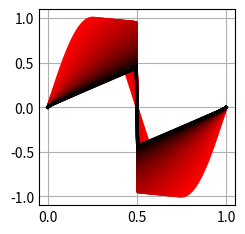

Generate this figure with matplotlib:
# a simple numberic solution for the burgers' equation: du/dt + du^2/2dx = 0
import numpy as np
import matplotlib.pyplot as plt
import matplotlib as mpl
from scipy.integrate import solve_ivp

plt.style.use('_mpl-gallery')


class burger_solver():
    # Central difference scheme
    def dudt_central(self, tt, u_bar):
        dx = 1/len(u_bar)
        f_bar = np.power(u_bar, 2)  / 2
        f_interface = (f_bar[1:] + f_bar[:-1]) / 2
        f_interface = np.insert(f_interface, 0 , 0)
        f_interface = np.insert(f_interface, len(f_interface), 0)

        du_bar_dt = (f_interface[:-1] - f_interface[1:]) / dx
        return du_bar_dt

    # First order upwind scheme
    def dudt_firstorder_upwind(self, tt, u_bar):
        dx = 1/len(u_bar)
        f_bar = np.power(u_bar, 2)  / 2
        slope_interface = (u_bar[1:] + u_bar[:-1]) / 2
        f_interface = f_bar[:-1] * (slope_interface > 0) +f_bar[1:] * (slope_interface <= 0)
        f_interface = np.insert(f_interface, 0 , 0)
        f_interface = np.insert(f_interface, len(f_interface), 0)
        du_bar_dt = (f_interface[:-1] - f_interface[1:]) / dx
        return du_bar_dt


    # First order Godunov scheme + central difference, taking the average volumn as the left and right flux value.
    def dudt_Godunov_firstorder(self, tt, u_bar):
        dx = 1 / len(u_bar)
        f_bar = np.power(u_bar, 2) / 2
        f_interface_max = np.maximum(f_bar[1:], f_bar[:-1])
        f_interface_min = np.minimum(f_bar[1:], f_bar[:-1])
        f_interface_min[np.where(np.logical_and(u_bar[1:] > 0, u_bar[:-1] < 0))  ] = 0
        f_interface = f_interface_max * (u_bar[:-1] > u_bar[1:]) + f_interface_min * (u_bar[:-1] <= u_bar[1:])

        f_interface = np.insert(f_interface, 0, 0)
        f_interface = np.insert(f_interface, len(f_interface), 0)

        du_bar_dt = (f_interface[:-1] - f_interface[1:]) / dx
        return du_bar_dt

    # Second order Godunov scheme.
    def dudt_Godunov_upwind(self, tt, u_bar):
        dx = 1 / len(u_bar)
        f_bar = np.power(u_bar, 2) / 2
        f_extro_bar = np.insert(f_bar, 0, 0)
        f_extro_bar = np.insert(f_extro_bar, len(f_extro_bar), 0)

        f_extro_left = np.zeros(len(u_bar)-1)
        f_extro_right = np.zeros(len(u_bar)-1)

        for ii in range(len(u_bar) - 1):
            f_extro_left[ii] = f_extro_bar[ii+1] + (f_extro_bar[ii+1] - f_extro_bar[ii]) / (dx) * (dx / 2)
            f_extro_right[ii] = f_extro_bar[ii + 2] - (f_extro_bar[ii + 3] - f_extro_bar[ii+2]) / (dx) * (dx / 2)

        f_interface_max = np.maximum(f_extro_left, f_extro_right)
        f_interface_min = np.minimum(f_extro_left, f_extro_right)
        f_interface_min[np.where(np.logical_and(u_bar[1:] > 0, u_bar[:-1] < 0))  ] = 0
        f_interface = f_interface_max * (u_bar[:-1] > u_bar[1:]) + f_interface_min * (u_bar[:-1] <= u_bar[1:])

        f_interface = np.insert(f_interface, 0, 0)
        f_interface = np.insert(f_interface, len(f_interface), 0)

        du_bar_dt = (f_interface[:-1] - f_interface[1:]) / dx
        return du_bar_dt

    # Color gradient
    def colorFader(self, c1, c2, mix=0):  # fade (linear interpolate) from color c1 (at mix=0) to c2 (mix=1)
        c1 = np.array(mpl.colors.to_rgb(c1))
        c2 = np.array(mpl.colors.to_rgb(c2))
        return mpl.colors.to_hex((1 - mix) * c1 + mix * c2)


# Press the green button in the gutter to run the script.
if __name__ == '__main__':
    x = np.linspace(0, 1, 100)
    u_ini = np.sin(x * 2 * np.pi)

    # fig1, ax2 = plt.subplots()
    # ax2.plot(x, u_ini)
    # plt.show()

    bs = burger_solver()
    bs.dudt_central(x, u_ini)

    sol1 = solve_ivp(bs.dudt_firstorder_upwind, [0,1], u_ini, t_eval = [i/100 for i in range(100)])

    c1 = 'red'  # blue
    c2 = 'black'  # green
    n = sol1.y.shape[1]

    # plot
    fig, ax = plt.subplots()
    for nrow in range(sol1.y.shape[1]):
        ax.plot(x, sol1.y[:, nrow], linewidth=2.0, color=bs.colorFader(c1,c2,nrow/n))

    # ax.set(xlim=(0, 8), xticks=np.arange(1, 8),
    #        ylim=(-1, 1), yticks=np.arange(-1, 1))

    plt.show()


